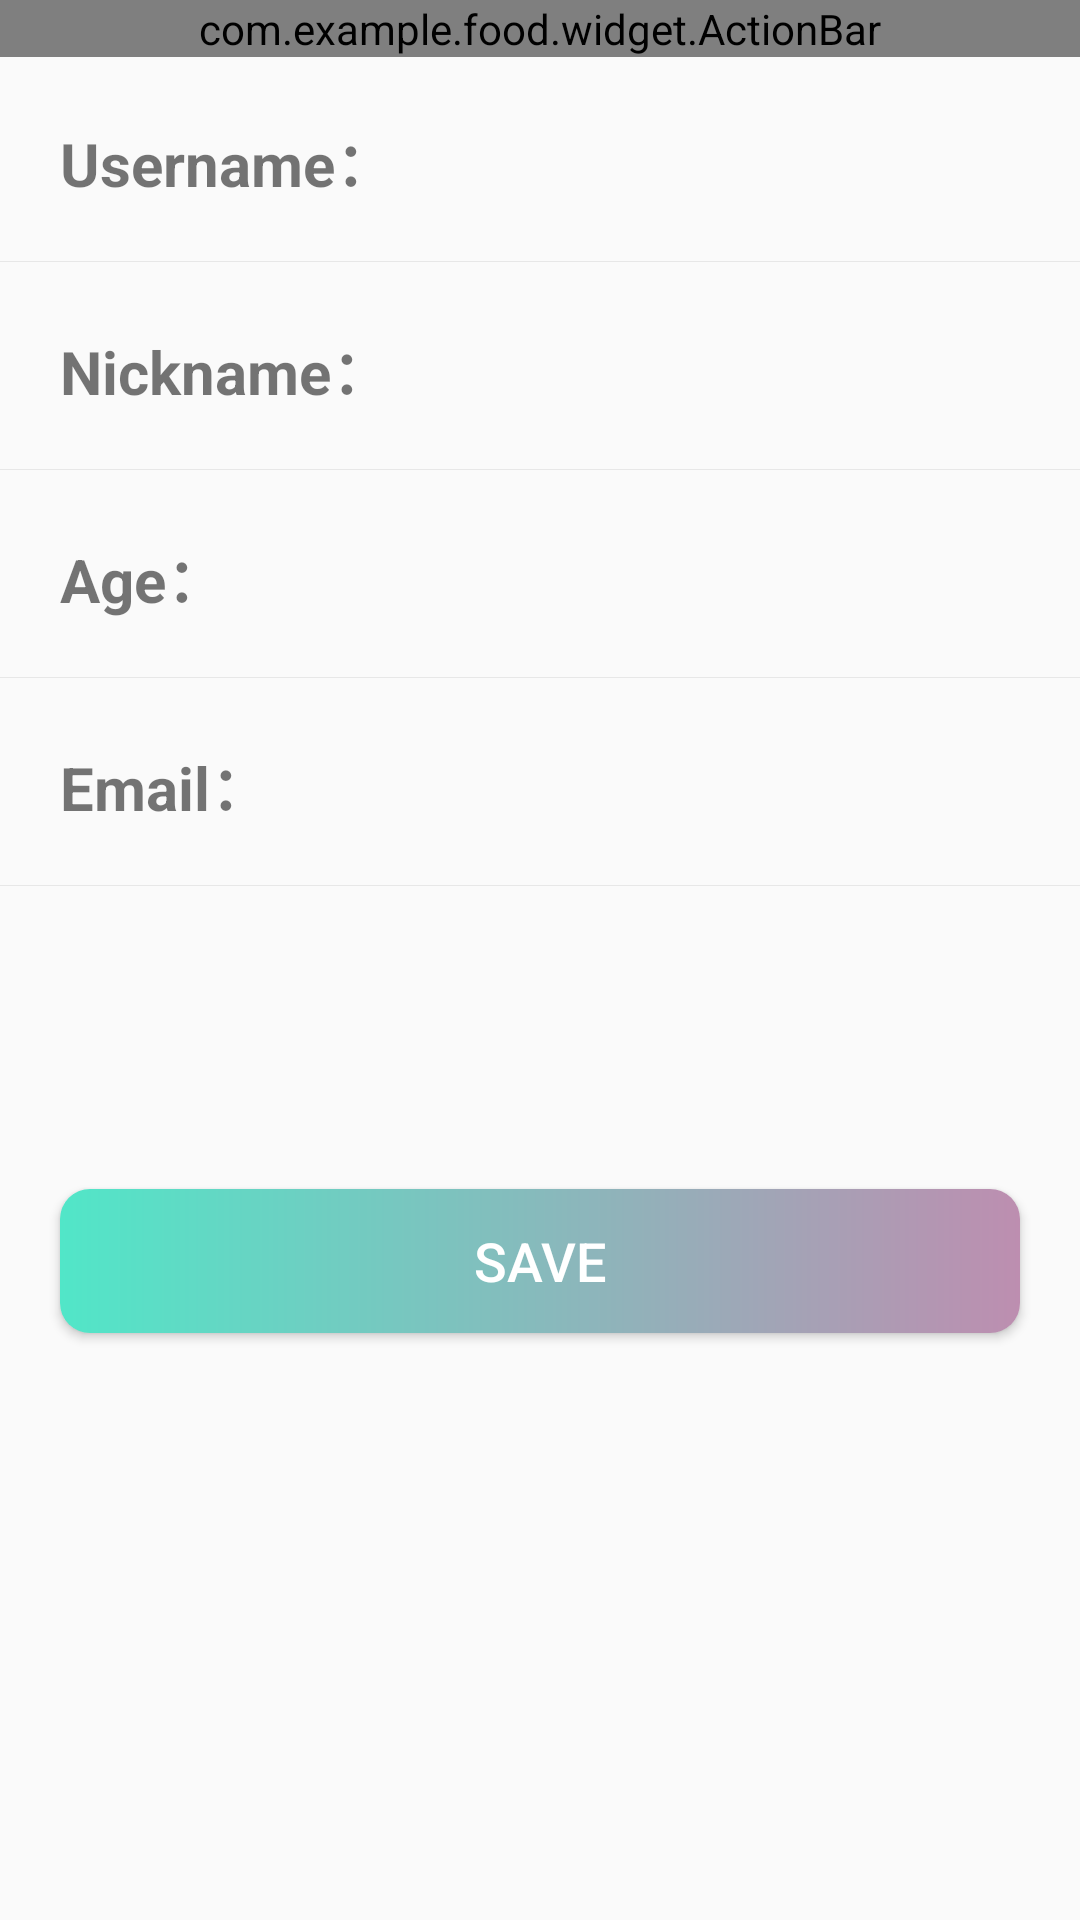

Write the Android layout XML for this screen, with the resource values it uses.
<!-- AndroidManifest.xml: application theme AppTheme -->
<!-- res/layout/activity_person.xml -->
<?xml version="1.0" encoding="utf-8"?>
<LinearLayout
    xmlns:android="http://schemas.android.com/apk/res/android"
    android:layout_width="match_parent"
    android:layout_height="match_parent"
    android:orientation="vertical">
    
    <LinearLayout
        android:layout_width="match_parent"
        android:layout_height="wrap_content"
        android:background="@drawable/bg_border_bottom">
        <com.example.food.widget.ActionBar
            android:id="@+id/myActionBar"
            android:layout_width="match_parent"
            android:layout_height="wrap_content"/>
    </LinearLayout>
    <LinearLayout
        android:layout_width="match_parent"
        android:layout_height="wrap_content"
        android:orientation="horizontal"
        android:background="@drawable/bg_border_bottom"
        android:padding="20dp">
        <TextView
            android:layout_width="0dp"
            android:layout_height="wrap_content"
            android:layout_weight="1"
            android:textSize="20dp"
            android:text="Username："
            android:textStyle="bold"/>
        <TextView
            android:id="@+id/tv_account"
            android:layout_width="wrap_content"
            android:textSize="16dp"
            android:layout_height="wrap_content"
            android:text=""

            />
    </LinearLayout>
    <LinearLayout
        android:layout_width="match_parent"
        android:layout_height="wrap_content"
        android:orientation="horizontal"
        android:background="@drawable/bg_border_bottom"
        android:padding="20dp">
        <TextView
            android:layout_width="0dp"
            android:layout_height="wrap_content"
            android:layout_weight="1"
            android:textSize="20dp"
            android:text="Nickname："
            android:textStyle="bold"/>
        <EditText
            android:id="@+id/tv_nickName"
            android:layout_width="wrap_content"
            android:layout_height="wrap_content"
            android:background="@drawable/edit_text_shape"
            android:textSize="16dp"
            android:text=""
            />
    </LinearLayout>
    <LinearLayout
        android:layout_width="match_parent"
        android:layout_height="wrap_content"
        android:orientation="horizontal"
        android:background="@drawable/bg_border_bottom"
        android:padding="20dp">
        <TextView
            android:layout_width="0dp"
            android:layout_height="wrap_content"
            android:layout_weight="1"
            android:textSize="20dp"
            android:text="Age："
            android:textStyle="bold"/>
        <EditText
            android:id="@+id/tv_age"
            android:layout_width="wrap_content"
            android:textSize="16dp"
            android:background="@null"
            android:inputType="number"
            android:layout_height="wrap_content"
            android:text=""/>
    </LinearLayout>
    <LinearLayout
        android:layout_width="match_parent"
        android:layout_height="wrap_content"
        android:orientation="horizontal"
        android:background="@drawable/bg_border_bottom"
        android:padding="20dp">
        <TextView
            android:layout_width="0dp"
            android:layout_height="wrap_content"
            android:layout_weight="1"
            android:textSize="20dp"
            android:text="Email："
            android:textStyle="bold"/>
        <EditText
            android:id="@+id/tv_email"
            android:layout_width="wrap_content"
            android:textSize="16dp"
            android:inputType="textEmailAddress"
            android:background="@null"
            android:layout_height="wrap_content"
            android:text=""/>
    </LinearLayout>
    <Button
        android:id="@+id/btn_save"
        android:layout_width="match_parent"
        android:layout_height="wrap_content"
        android:text="Save"
        android:background="@drawable/btn_border_fill"
        android:textSize="18dp"
        android:textColor="@color/colorWhite"
        android:layout_marginTop="100dp"
        android:layout_marginLeft="20dp"
        android:layout_marginRight="20dp"/>
</LinearLayout>
<!-- resources referenced by this layout -->
<resources>
  <color name="colorWhite">#ffffff</color>
  <!-- drawable bg_border_bottom (drawable) -->
  <?xml version="1.0" encoding="utf-8"?>
  <layer-list xmlns:android="http://schemas.android.com/apk/res/android">
      
      <item android:left="-2dp"
          android:top="-2dp"
          android:right="-2dp"
          android:bottom="1dp">
          <shape android:shape="rectangle">
              <stroke android:color="#6FCCCCCC" android:width="1px"></stroke>
          </shape>
      </item>
  </layer-list>
  <!-- drawable btn_border_fill (drawable) -->
  <?xml version="1.0" encoding="utf-8"?>
  <shape xmlns:android="http://schemas.android.com/apk/res/android" >
      
      
      <solid android:color="@color/colorPrimary" />
      
      <gradient
          android:angle="0"
          android:startColor="@color/colorPrimary"
          android:endColor="#bd8eb0"/>
      <corners
          android:radius="10dp"/>
  </shape>
  <!-- drawable edit_text_shape (drawable) -->
  <?xml version="1.0" encoding="utf-8"?>
  <shape xmlns:android="http://schemas.android.com/apk/res/android">
  
  
  
      <stroke android:color="#74858b" android:width="2dp"/>
  
      <corners android:radius="2dp"/>
  
  </shape>
  <style name="AppTheme" parent="Theme.AppCompat.Light.NoActionBar">
          
          <item name="colorPrimary">@color/colorPrimary</item>
          <item name="colorPrimaryDark">@color/colorPrimaryDark</item>
          <item name="colorAccent">@color/colorAccent</item>
      </style>
  <color name="colorPrimary">#51e6c8</color>
  <color name="colorPrimaryDark">#51e6c8</color>
  <color name="colorAccent">#51e6c8</color>
</resources>
